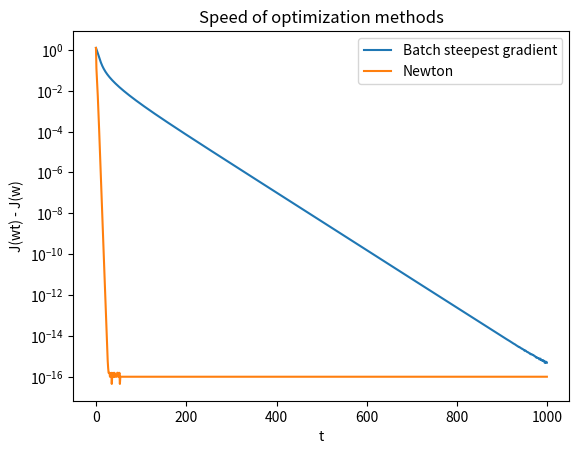

Source code (Python):
import matplotlib.pyplot as plt
import numpy as np

def get_posterior(y, w, x):
    return 1 / (1 + np.exp(-y * np.matmul(x, w)))

def get_grad(y, x, p, lam, w):
    return np.mean(-y * x * (1 - p), axis=0, keepdims=True).T + lam * w

def get_loss(p, lam, w):
    return np.mean(np.log(1 / p)) + 0.5 * lam * np.sum(w * w)

def get_hessian(p, x, lam, d):
    p1_p = posterior * (1 - posterior)
    xxT = np.einsum("Bi, Bj->Bij", x, x)
    lamI = lam * np.eye(d)
    hessian = np.mean(p1_p[..., np.newaxis] * xxT, axis=0, keepdims=True) + lamI
    return hessian.squeeze()


# Generate dataset
np.random.seed(0)
n = 200
x = 3 * (np.random.rand(n, 4) - 0.5)
y = (2 * x[:, 0] - 1 * x[:, 1] + 0.5 + 0.5 * np.random.randn(n)) > 0
y = 2 * y - 1

# Hyperparameter
num_iter = 1000
alpha = 0.5
lam = 0.01

# Data process
w_grad = np.random.randn(5, 1)
w_newton = w_grad.copy()
x1 = np.ones((n, 5))
x1[:, 0:4] = x
x = x1
y = y.reshape((n, 1))  # For broadcasting

# Batch steepest gradient
loss_hist_batch = []
for _ in range(num_iter):
    posterior = get_posterior(y, w_grad, x)
    grad = get_grad(y, x, posterior, lam, w_grad)
    direction = -grad
    loss = get_loss(posterior, lam, w_grad)
    loss_hist_batch.append(loss)
    w_grad += alpha * direction

# Newton
loss_hist_newton = []
for _ in range(num_iter):
    posterior = get_posterior(y, w_newton, x)
    grad = get_grad(y, x, posterior, lam, w_newton)
    hess = get_hessian(posterior, x, lam, 5)
    direction = np.matmul(np.linalg.inv(hess), -grad)
    loss = get_loss(posterior, lam, w_newton)
    loss_hist_newton.append(loss)
    w_newton += alpha * direction

print(w_grad)
print(w_newton)

eps = 1e-16
plt.semilogy(np.array(loss_hist_batch) - loss + eps)
plt.semilogy(np.array(loss_hist_newton) - loss + eps)
plt.xlabel("t")
plt.ylabel("J(wt) - J(w)")
plt.title("Speed of optimization methods")
plt.legend(["Batch steepest gradient", "Newton"])
plt.show()
